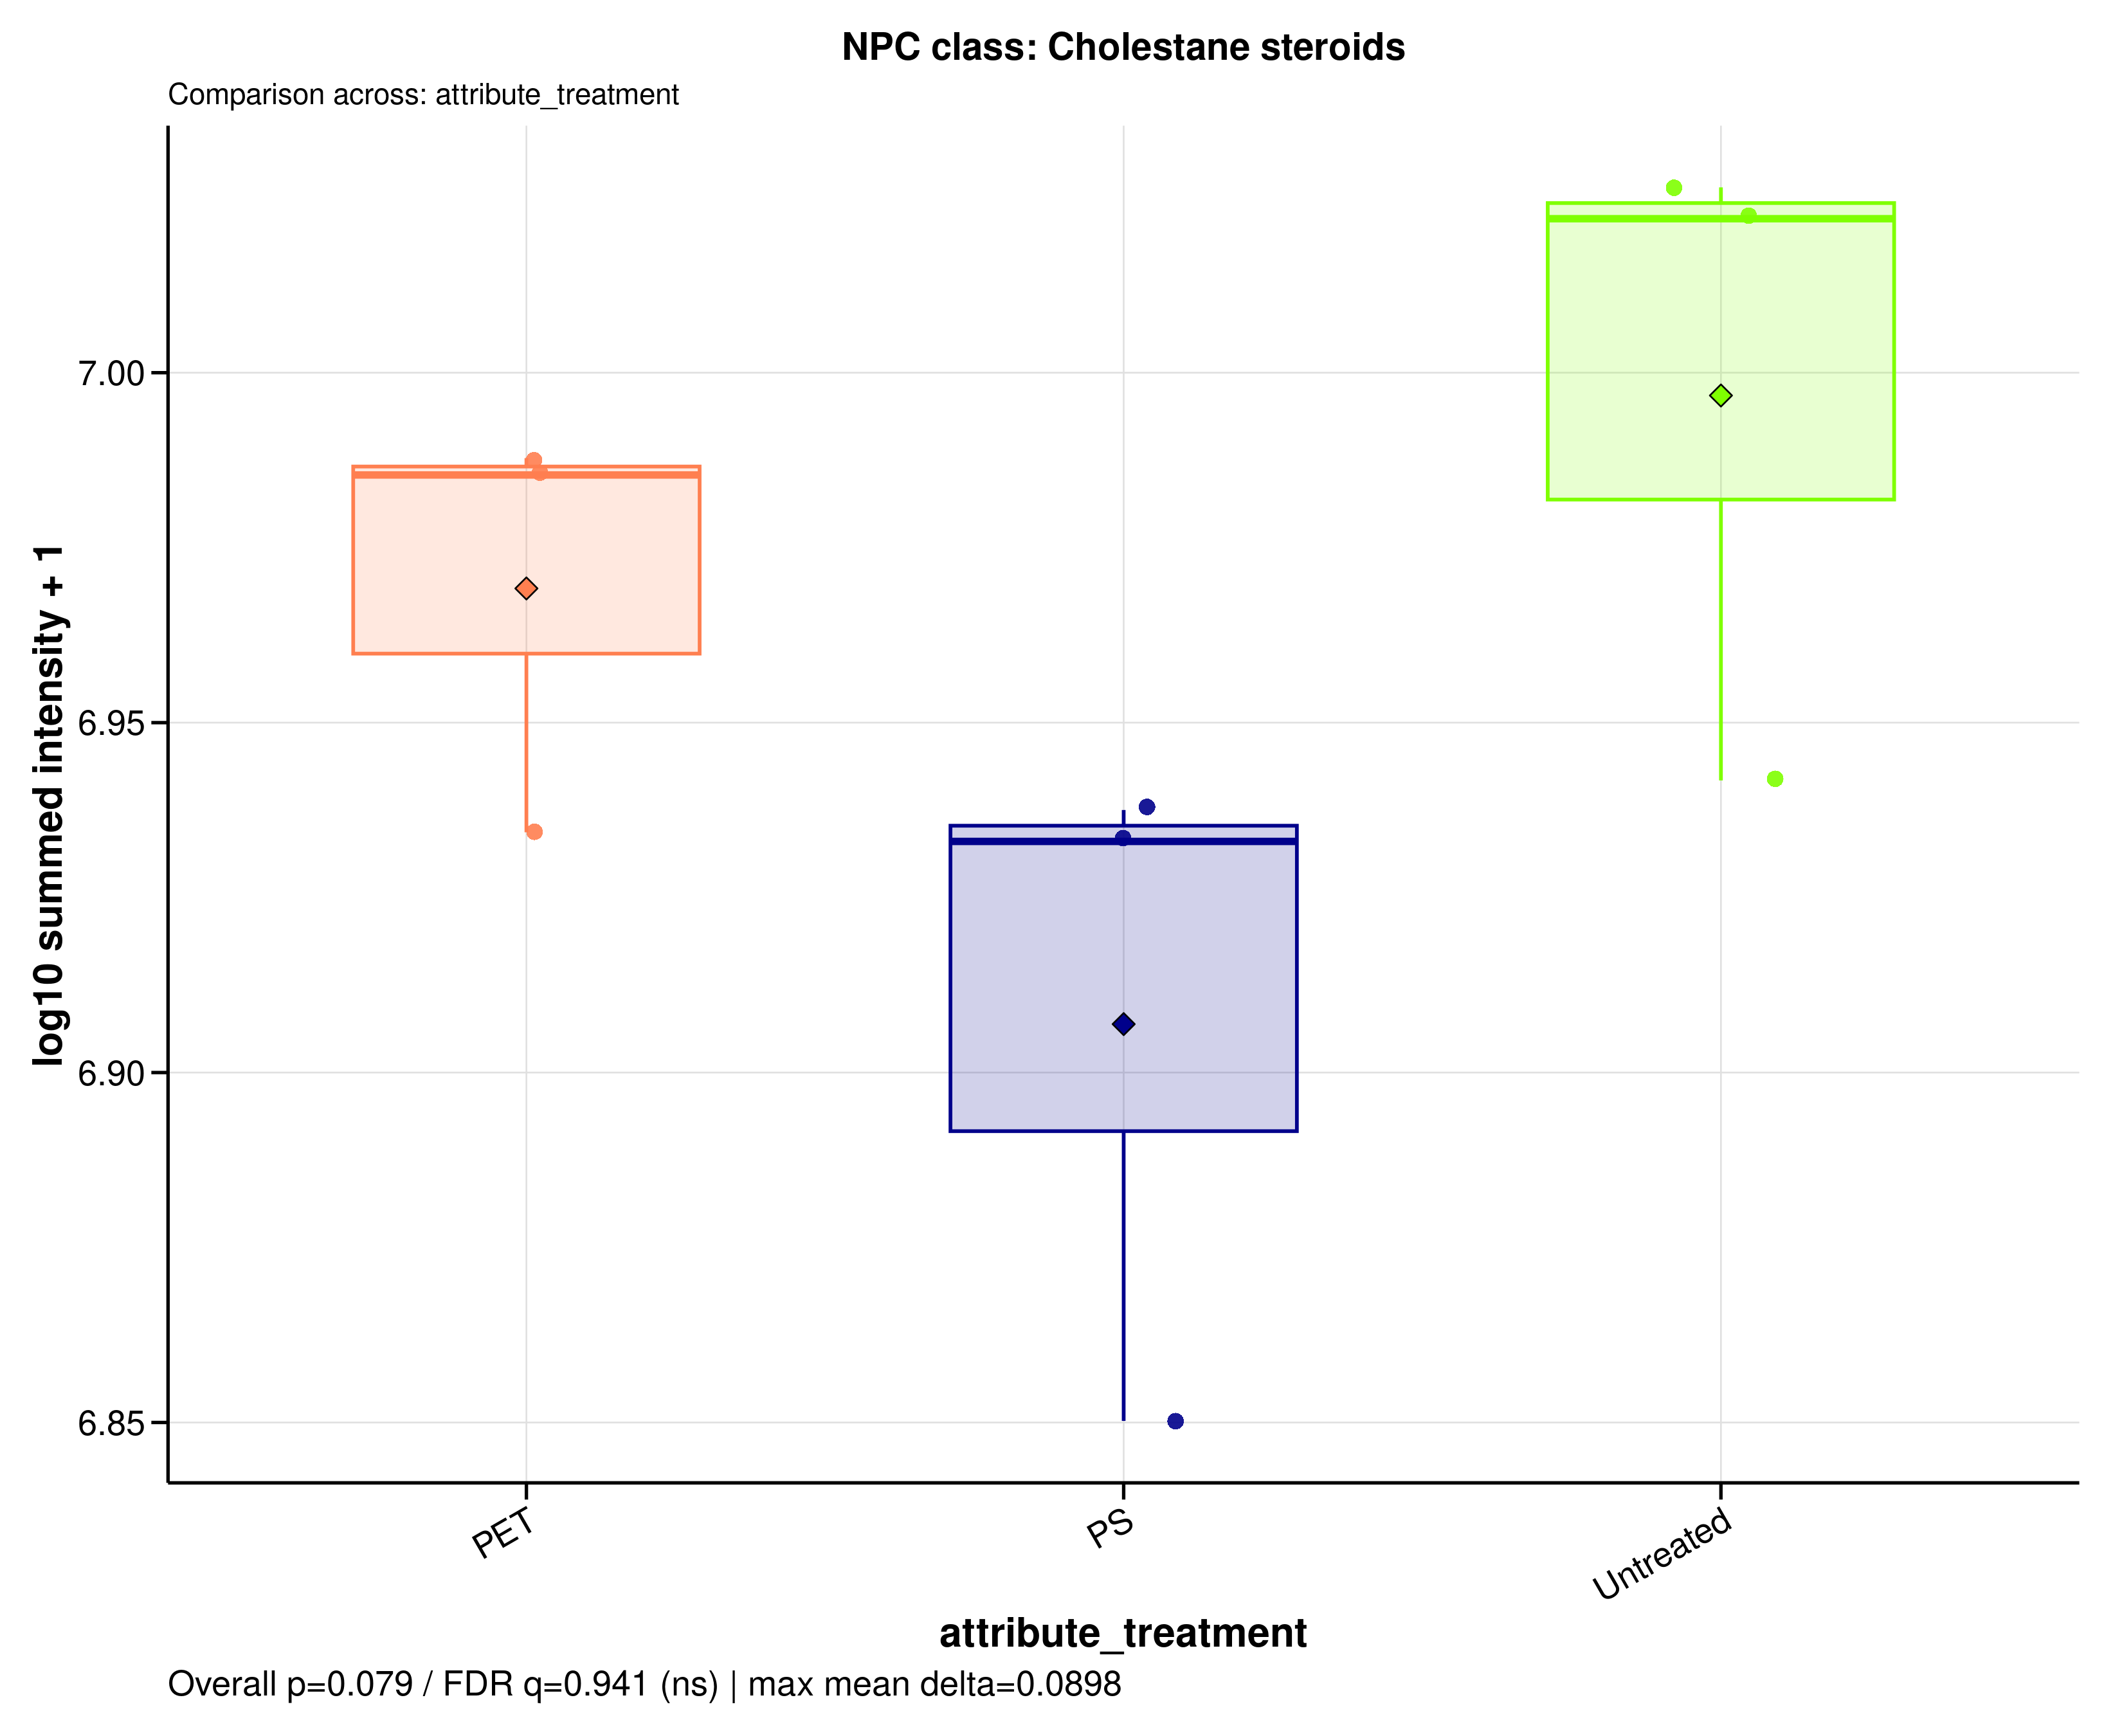

Data behind this chart, as committed beside it:
sample_id	group	data_source	npc_level	npc_term	npc_label	npc_plot_label	npc_pathway	npc_superclass	npc_class	n_features	summed_intensity	plot_intensity	npc_overall_test	npc_overall_p_value	npc_overall_q_value	npc_overall_significance	npc_max_mean_difference	npc_max_median_difference
MDM_160526_PET100	PET	raw	class	Cholestane steroids	NPC class: Cholestane steroids	Cholestane steroids	Terpenoids	Steroids	Cholestane steroids	1	9723024	6.988	kruskal_wallis	0.07939	0.9408	ns	0.08982	0.08898
MDM_160526_PS100	PS	raw	class	Cholestane steroids	NPC class: Cholestane steroids	Cholestane steroids	Terpenoids	Steroids	Cholestane steroids	1	8570925	6.933	kruskal_wallis	0.07939	0.9408	ns	0.08982	0.08898
MDM_160526_untreated	Untreated	raw	class	Cholestane steroids	NPC class: Cholestane steroids	Cholestane steroids	Terpenoids	Steroids	Cholestane steroids	1	10519754	7.022	kruskal_wallis	0.07939	0.9408	ns	0.08982	0.08898
MDM_A_190626_PET100	PET	raw	class	Cholestane steroids	NPC class: Cholestane steroids	Cholestane steroids	Terpenoids	Steroids	Cholestane steroids	1	8596709	6.934	kruskal_wallis	0.07939	0.9408	ns	0.08982	0.08898
MDM_A_190626_PS100	PS	raw	class	Cholestane steroids	NPC class: Cholestane steroids	Cholestane steroids	Terpenoids	Steroids	Cholestane steroids	1	8659960	6.938	kruskal_wallis	0.07939	0.9408	ns	0.08982	0.08898
MDM_A_190626_untreated	Untreated	raw	class	Cholestane steroids	NPC class: Cholestane steroids	Cholestane steroids	Terpenoids	Steroids	Cholestane steroids	1	8744706	6.942	kruskal_wallis	0.07939	0.9408	ns	0.08982	0.08898
MDM_B_190626_PET100	PET	raw	class	Cholestane steroids	NPC class: Cholestane steroids	Cholestane steroids	Terpenoids	Steroids	Cholestane steroids	1	9669131	6.985	kruskal_wallis	0.07939	0.9408	ns	0.08982	0.08898
MDM_B_190626_PS100	PS	raw	class	Cholestane steroids	NPC class: Cholestane steroids	Cholestane steroids	Terpenoids	Steroids	Cholestane steroids	1	7083141	6.85	kruskal_wallis	0.07939	0.9408	ns	0.08982	0.08898
MDM_B_190626_untreated	Untreated	raw	class	Cholestane steroids	NPC class: Cholestane steroids	Cholestane steroids	Terpenoids	Steroids	Cholestane steroids	1	10628789	7.026	kruskal_wallis	0.07939	0.9408	ns	0.08982	0.08898
